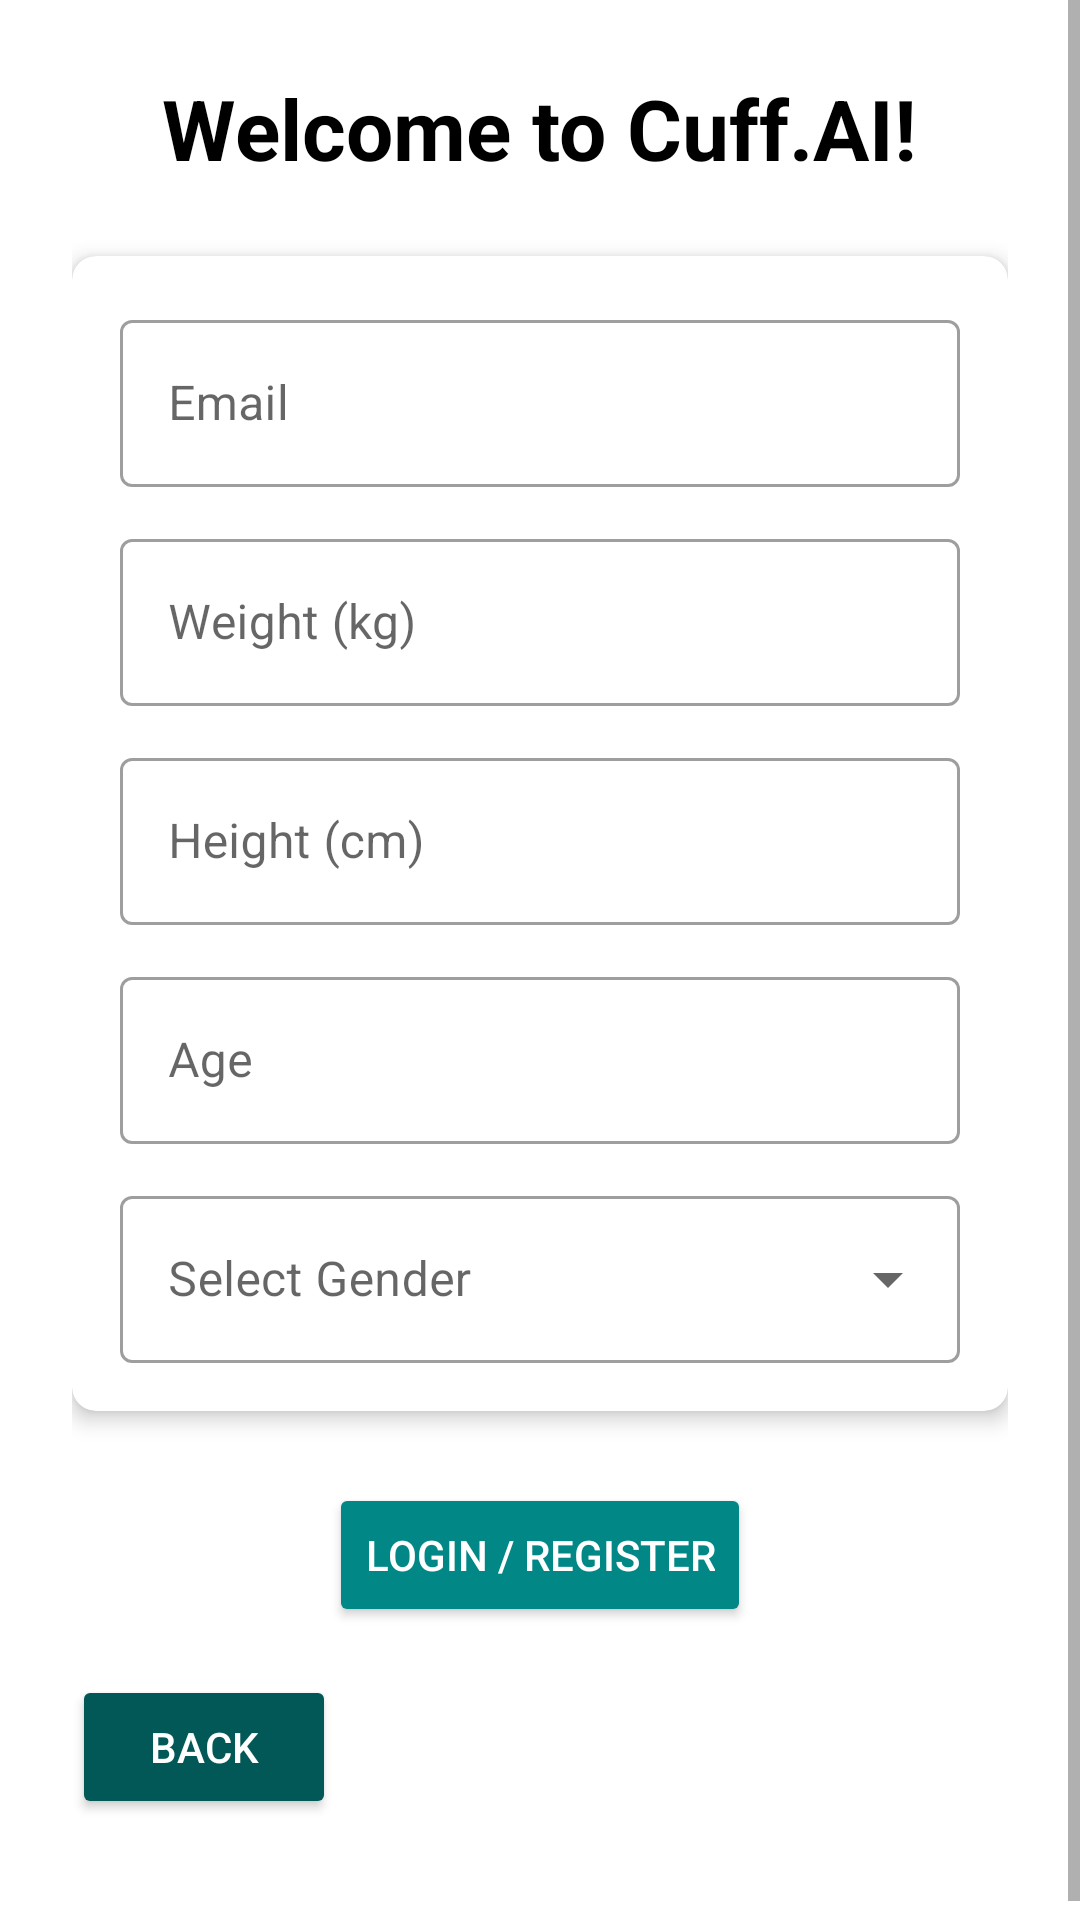

Write the Android layout XML for this screen, with the resource values it uses.
<!-- AndroidManifest.xml: application theme Theme.Cuff -->
<!-- res/layout/activity_login.xml -->
<?xml version="1.0" encoding="utf-8"?>
<ScrollView
    xmlns:android="http://schemas.android.com/apk/res/android"
    xmlns:card_view="http://schemas.android.com/apk/res-auto"
    android:layout_width="match_parent"
    android:layout_height="match_parent"
    android:background="@color/white">

    <LinearLayout
        android:layout_width="match_parent"
        android:layout_height="wrap_content"
        android:gravity="center"
        android:orientation="vertical"
        android:padding="24dp">

        
        <TextView
            android:id="@+id/headerText"
            android:layout_width="wrap_content"
            android:layout_height="wrap_content"
            android:layout_marginBottom="24dp"
            android:text="Welcome to Cuff.AI!"
            android:textColor="@color/black"
            android:textSize="28sp"
            android:textStyle="bold" />

        
        <androidx.cardview.widget.CardView
            android:layout_width="match_parent"
            android:layout_height="wrap_content"
            android:layout_marginBottom="24dp"
            card_view:cardCornerRadius="8dp"
            card_view:cardElevation="4dp">

            <LinearLayout
                android:layout_width="match_parent"
                android:layout_height="wrap_content"
                android:orientation="vertical"
                android:padding="16dp">

                
                <com.google.android.material.textfield.TextInputLayout
                    style="@style/Widget.MaterialComponents.TextInputLayout.OutlinedBox"
                    android:layout_width="match_parent"
                    android:layout_height="wrap_content"
                    android:hint="Email">

                    <com.google.android.material.textfield.TextInputEditText
                        android:id="@+id/emailEditText"
                        android:layout_width="match_parent"
                        android:layout_height="wrap_content"
                        android:inputType="textEmailAddress" />
                </com.google.android.material.textfield.TextInputLayout>

                
                <com.google.android.material.textfield.TextInputLayout
                    style="@style/Widget.MaterialComponents.TextInputLayout.OutlinedBox"
                    android:layout_width="match_parent"
                    android:layout_height="wrap_content"
                    android:layout_marginTop="12dp"
                    android:hint="Weight (kg)">

                    <com.google.android.material.textfield.TextInputEditText
                        android:id="@+id/weightEditText"
                        android:layout_width="match_parent"
                        android:layout_height="wrap_content"
                        android:inputType="numberDecimal" />
                </com.google.android.material.textfield.TextInputLayout>

                
                <com.google.android.material.textfield.TextInputLayout
                    style="@style/Widget.MaterialComponents.TextInputLayout.OutlinedBox"
                    android:layout_width="match_parent"
                    android:layout_height="wrap_content"
                    android:layout_marginTop="12dp"
                    android:hint="Height (cm)">

                    <com.google.android.material.textfield.TextInputEditText
                        android:id="@+id/heightEditText"
                        android:layout_width="match_parent"
                        android:layout_height="wrap_content"
                        android:inputType="numberDecimal" />
                </com.google.android.material.textfield.TextInputLayout>

                
                <com.google.android.material.textfield.TextInputLayout
                    style="@style/Widget.MaterialComponents.TextInputLayout.OutlinedBox"
                    android:layout_width="match_parent"
                    android:layout_height="wrap_content"
                    android:layout_marginTop="12dp"
                    android:hint="Age">

                    <com.google.android.material.textfield.TextInputEditText
                        android:id="@+id/ageEditText"
                        android:layout_width="match_parent"
                        android:layout_height="wrap_content"
                        android:inputType="number" />
                </com.google.android.material.textfield.TextInputLayout>

                
                <com.google.android.material.textfield.TextInputLayout
                    style="@style/Widget.MaterialComponents.TextInputLayout.OutlinedBox.ExposedDropdownMenu"
                    android:layout_width="match_parent"
                    android:layout_height="wrap_content"
                    android:layout_marginTop="12dp">

                    <AutoCompleteTextView
                        android:id="@+id/genderAutoCompleteTextView"
                        android:layout_width="match_parent"
                        android:layout_height="wrap_content"
                        android:inputType="none"
                        android:hint="Select Gender"
                        android:contentDescription="Gender selection dropdown" />

                </com.google.android.material.textfield.TextInputLayout>

            </LinearLayout>
        </androidx.cardview.widget.CardView>

        
        <Button
            android:id="@+id/loginButton"
            android:layout_width="wrap_content"
            android:layout_height="wrap_content"
            android:layout_marginBottom="16dp"
            android:backgroundTint="@color/teal_700"
            android:padding="12dp"
            android:text="Login / Register"
            android:textColor="@android:color/white" />
        
        <Button
            android:id="@+id/backButton"
            android:layout_width="wrap_content"
            android:layout_height="wrap_content"
            android:layout_gravity="start"
            android:layout_marginBottom="16dp"
            android:backgroundTint="@color/colorPrimary"
            android:text="Back"
            android:textColor="@android:color/white" />

    </LinearLayout>
</ScrollView>
<!-- resources referenced by this layout -->
<resources>
  <color name="black">#FF000000</color>
  <color name="colorPrimary">#025757</color>
  <color name="teal_700">#FF018786</color>
  <color name="white">#FFFFFFFF</color>
  <style name="Theme.Cuff" parent="Theme.MaterialComponents.DayNight.DarkActionBar">
          
          <item name="colorPrimary">@color/teal_700</item>
          <item name="colorPrimaryVariant">@color/teal_700</item>
          <item name="colorOnPrimary">@color/teal_700</item>
          
          <item name="colorSecondary">@color/teal_200</item>
          <item name="colorSecondaryVariant">@color/teal_700</item>
          <item name="colorOnSecondary">@color/black</item>
          
          <item name="android:statusBarColor">?attr/colorPrimaryVariant</item>
          
      </style>
  <color name="teal_200">#FF03DAC5</color>
</resources>
